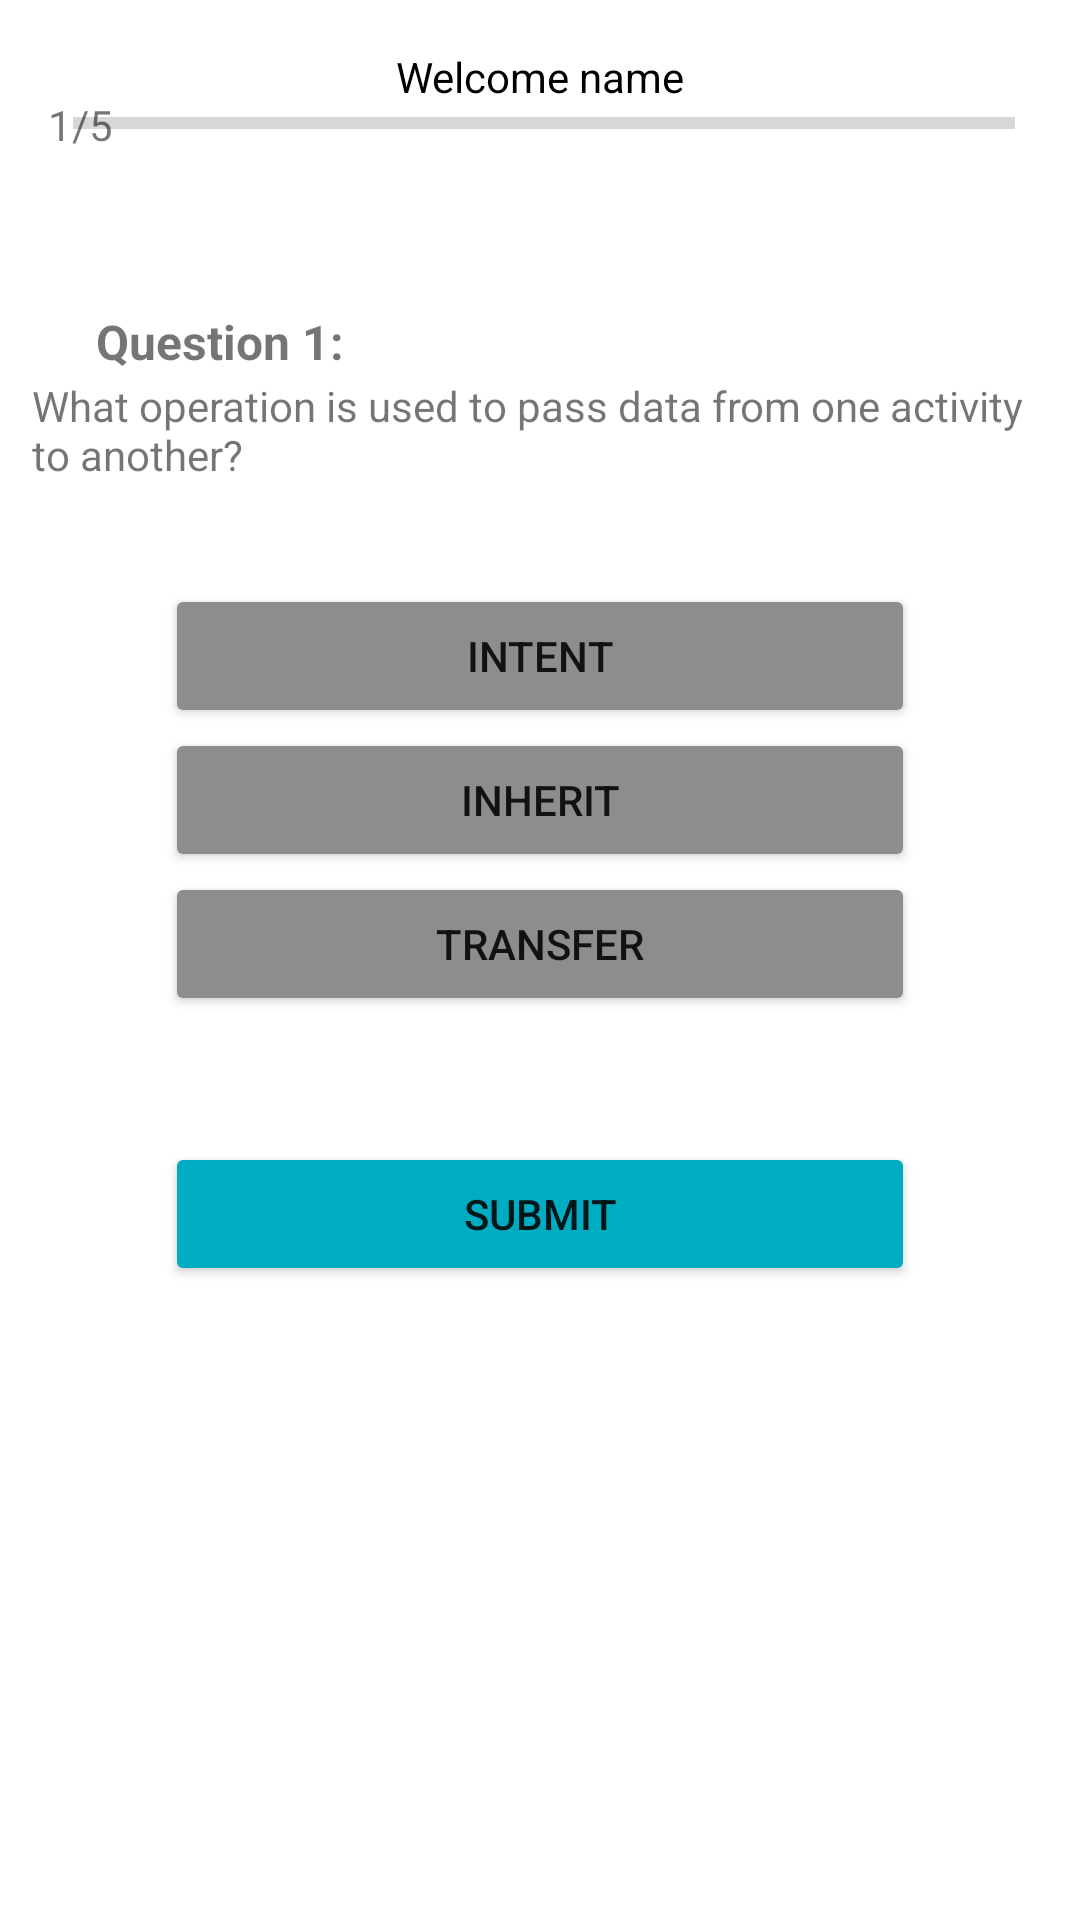

Reconstruct the res/layout file that produces this screen, plus the resources it refers to.
<!-- AndroidManifest.xml: application theme Theme.31c -->
<!-- res/layout/activity_question1.xml -->
<?xml version="1.0" encoding="utf-8"?>
<androidx.constraintlayout.widget.ConstraintLayout xmlns:android="http://schemas.android.com/apk/res/android"
    xmlns:app="http://schemas.android.com/apk/res-auto"
    xmlns:tools="http://schemas.android.com/tools"
    android:layout_width="match_parent"
    android:layout_height="match_parent"
    tools:context=".question1">

    <ProgressBar
        android:id="@+id/progressBar"
        style="?android:attr/progressBarStyleHorizontal"
        android:layout_width="314dp"
        android:layout_height="34dp"
        android:layout_marginTop="24dp"
        android:layout_marginEnd="35dp"
        android:max="5"
        app:layout_constraintEnd_toEndOf="parent"
        app:layout_constraintStart_toEndOf="@+id/questNum"
        app:layout_constraintTop_toTopOf="parent" />

    <TextView
        android:id="@+id/topName"
        android:layout_width="wrap_content"
        android:layout_height="wrap_content"
        android:layout_marginStart="32dp"
        android:layout_marginTop="16dp"
        android:layout_marginEnd="32dp"
        android:text="Welcome name"
        android:textColor="#000000"
        app:layout_constraintEnd_toEndOf="parent"
        app:layout_constraintStart_toStartOf="parent"
        app:layout_constraintTop_toTopOf="parent" />

    <TextView
        android:id="@+id/qtitle"
        android:layout_width="wrap_content"
        android:layout_height="wrap_content"
        android:layout_marginStart="32dp"
        android:layout_marginTop="45dp"
        android:text="Question 1:"
        android:textSize="16sp"
        android:textStyle="bold"
        app:layout_constraintStart_toStartOf="parent"
        app:layout_constraintTop_toBottomOf="@+id/progressBar" />

    <TextView
        android:id="@+id/qtext"
        android:layout_width="339dp"
        android:layout_height="69dp"
        android:layout_marginStart="32dp"
        android:layout_marginTop="1dp"
        android:layout_marginEnd="32dp"
        android:text="What operation is used to pass data from one activity to another?"
        android:textSize="14sp"
        app:layout_constraintEnd_toEndOf="parent"
        app:layout_constraintStart_toStartOf="parent"
        app:layout_constraintTop_toBottomOf="@+id/qtitle" />

    <Button
        android:id="@+id/ans1butt"
        android:layout_width="250dp"
        android:layout_height="48dp"
        android:layout_marginStart="80dp"
        android:layout_marginEnd="80dp"
        android:backgroundTint="#8D8D8D"
        android:onClick="chooseAnswer1"
        android:text="Intent"
        app:layout_constraintEnd_toEndOf="parent"
        app:layout_constraintStart_toStartOf="parent"
        app:layout_constraintTop_toBottomOf="@+id/qtext" />

    <Button
        android:id="@+id/ans2butt"
        android:layout_width="250dp"
        android:layout_height="48dp"
        android:layout_marginStart="80dp"
        android:layout_marginEnd="80dp"
        android:backgroundTint="#8D8D8D"
        android:onClick="chooseAnswer2"
        android:text="Inherit"
        app:layout_constraintEnd_toEndOf="parent"
        app:layout_constraintStart_toStartOf="parent"
        app:layout_constraintTop_toBottomOf="@+id/ans1butt" />

    <Button
        android:id="@+id/ans3butt"
        android:layout_width="250dp"
        android:layout_height="48dp"
        android:layout_marginStart="80dp"
        android:layout_marginEnd="80dp"
        android:backgroundTint="#8D8D8D"
        android:onClick="chooseAnswer3"
        android:text="Transfer"
        app:layout_constraintEnd_toEndOf="parent"
        app:layout_constraintStart_toStartOf="parent"
        app:layout_constraintTop_toBottomOf="@+id/ans2butt" />

    <Button
        android:id="@+id/submitButton"
        android:layout_width="250dp"
        android:layout_height="48dp"
        android:layout_marginStart="80dp"
        android:layout_marginTop="42dp"
        android:layout_marginEnd="80dp"
        android:backgroundTint="#00ACC1"
        android:text="Submit"
        app:layout_constraintEnd_toEndOf="parent"
        app:layout_constraintStart_toStartOf="parent"
        app:layout_constraintTop_toBottomOf="@+id/ans3butt" />

    <TextView
        android:id="@+id/questNum"
        android:layout_width="wrap_content"
        android:layout_height="wrap_content"
        android:layout_marginStart="16dp"
        android:layout_marginTop="32dp"
        android:text="1/5"
        app:layout_constraintStart_toStartOf="parent"
        app:layout_constraintTop_toTopOf="parent" />

</androidx.constraintlayout.widget.ConstraintLayout>
<!-- resources referenced by this layout -->
<resources>
  <style name="Theme.31c" parent="Theme.MaterialComponents.DayNight.DarkActionBar">
          
          <item name="colorPrimary">@color/purple_500</item>
          <item name="colorPrimaryVariant">@color/purple_700</item>
          <item name="colorOnPrimary">@color/white</item>
          
          <item name="colorSecondary">@color/teal_200</item>
          <item name="colorSecondaryVariant">@color/teal_700</item>
          <item name="colorOnSecondary">@color/black</item>
          
          <item name="android:statusBarColor" tools:targetApi="l">?attr/colorPrimaryVariant</item>
          
      </style>
  <color name="purple_500">#FF6200EE</color>
  <color name="purple_700">#FF3700B3</color>
  <color name="white">#FFFFFFFF</color>
  <color name="teal_200">#FF03DAC5</color>
  <color name="teal_700">#FF018786</color>
  <color name="black">#FF000000</color>
</resources>
